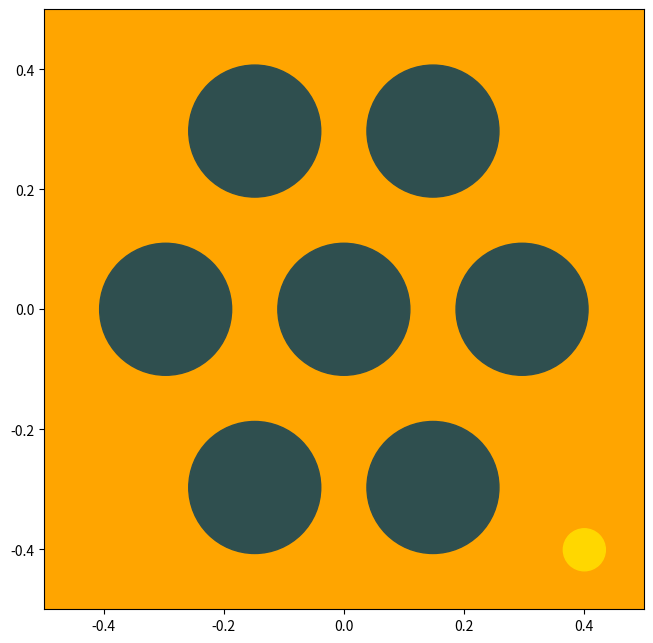

Reproduce this figure in Python.
from pylab import *
from matplotlib.patches import Rectangle, Circle
from matplotlib.collections import PatchCollection
# import matplotlib.colors as mcolors



box = Rectangle( xy = (-.5,-.5), width = 1, height = 1, ec="none" )


r = .11
dy = 2.7*r
dx = dy

line_lengths = [2,3,2]
y = -dy*( len( line_lengths ) - 1 )/2

holes = []

for line_length in line_lengths :

    x = -dx*( line_length - 1 )/2

    for _ in range( line_length ) :

        holes += [  Circle( xy = (x,y), radius = r, ec="none") ]

        x += dx

    y += dy

led = [  Circle( xy = (.4,-.4), radius = .035, ec="none") ]

fig = figure( figsize = (6,6) )
ax = axes([0,0,1,1])

ax.add_collection( PatchCollection( [ box ], color = 'orange'))
ax.add_collection( PatchCollection( holes, color = 'darkslategrey') )
ax.add_collection( PatchCollection( led, color = 'gold') )


ax.set_xlim(-.5,.5)
ax.set_ylim(-.5,.5)

savefig( 'favicon.svg' )

show()
